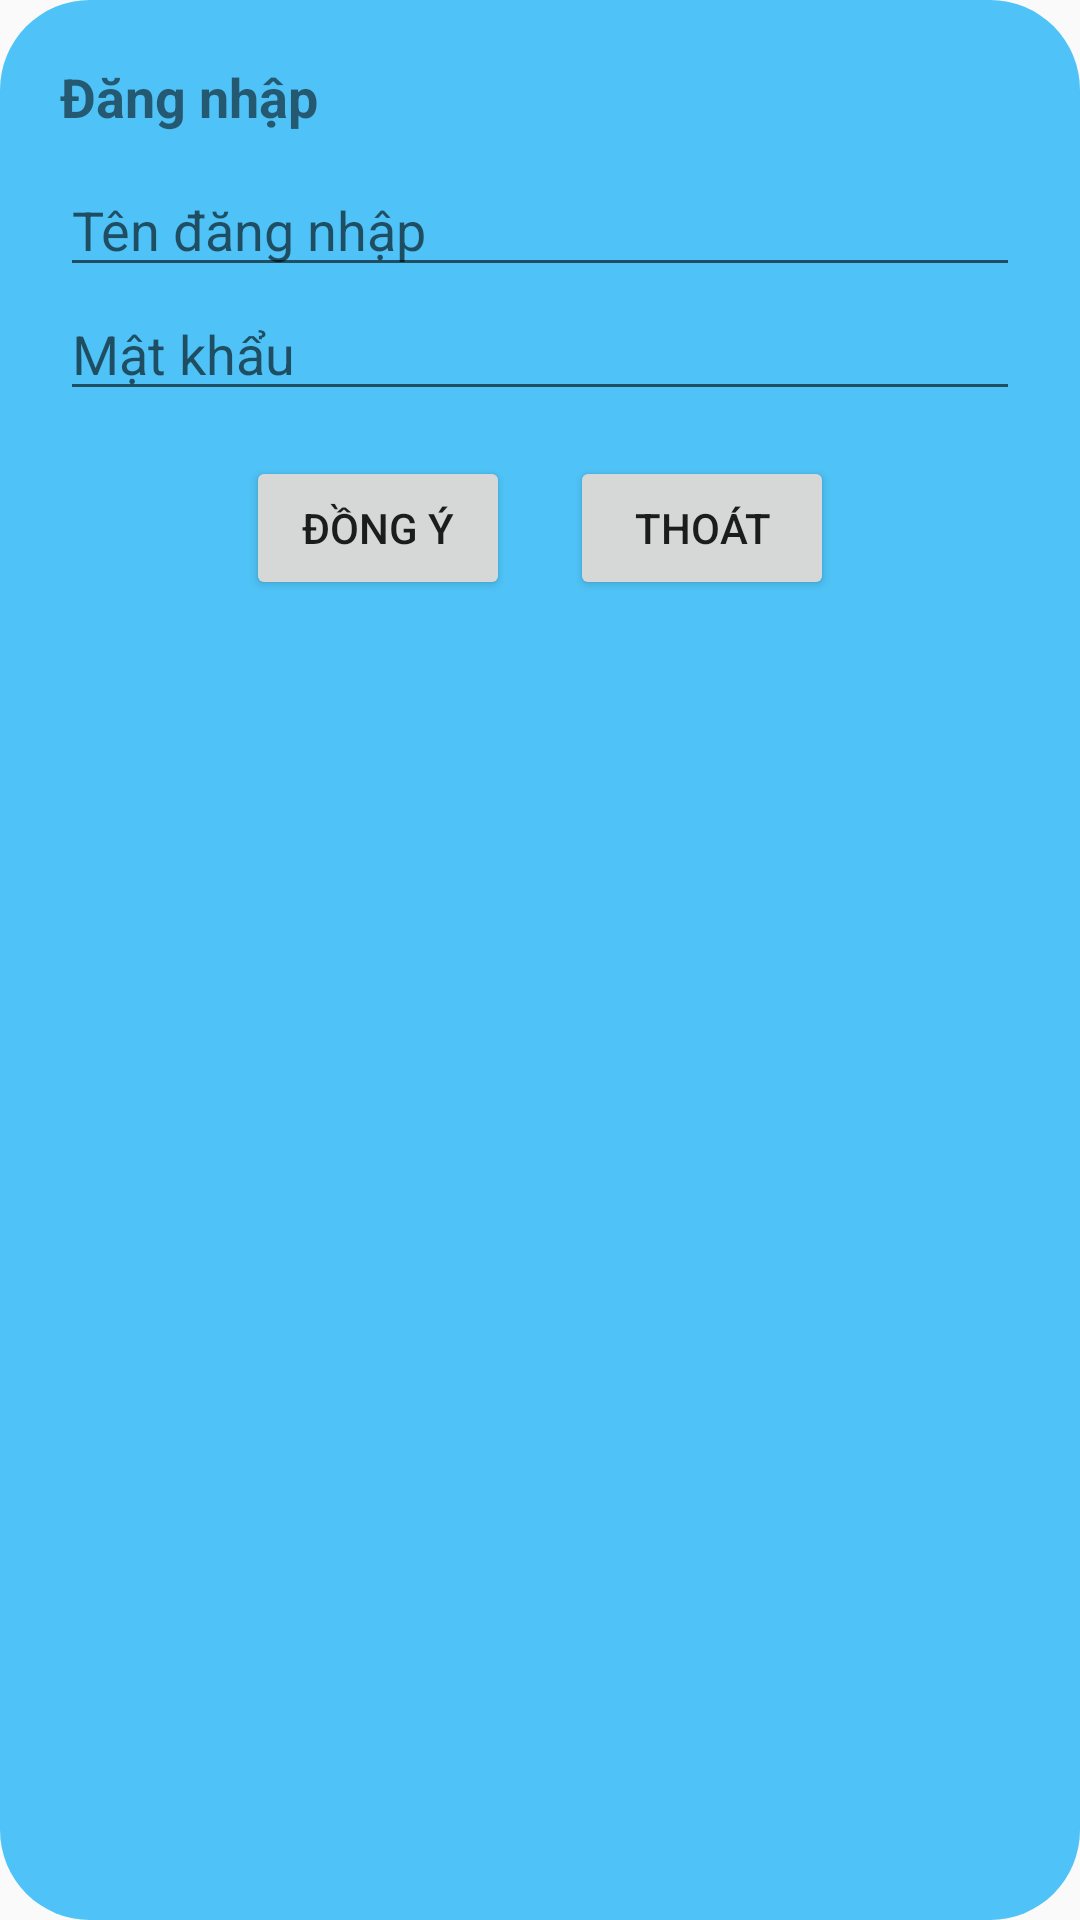

The Android layout XML behind this screen, and the referenced resources:
<!-- AndroidManifest.xml: application theme Theme.Thuchanh_buoi3 -->
<!-- res/layout/dialog_custom.xml -->
<?xml version="1.0" encoding="utf-8"?>
<LinearLayout xmlns:android="http://schemas.android.com/apk/res/android"
    android:orientation="vertical"
    android:padding="20dp"
    android:background="@drawable/shape_round"
    android:layout_width="wrap_content"
    android:layout_height="wrap_content">

    <TextView
        android:text="Đăng nhập"
        android:textSize="18sp"
        android:textStyle="bold"
        android:layout_marginBottom="10dp"
        android:layout_width="wrap_content"
        android:layout_height="wrap_content"/>

    <EditText
        android:id="@+id/edtUser"
        android:hint="Tên đăng nhập"
        android:layout_width="match_parent"
        android:layout_height="wrap_content"/>

    <EditText
        android:id="@+id/edtPass"
        android:hint="Mật khẩu"
        android:inputType="textPassword"
        android:layout_width="match_parent"
        android:layout_height="wrap_content"
        android:layout_marginBottom="15dp"/>

    <LinearLayout
        android:orientation="horizontal"
        android:gravity="center"
        android:layout_width="match_parent"
        android:layout_height="wrap_content">

        <Button
            android:id="@+id/btnOK"
            android:text="ĐỒNG Ý"
            android:layout_width="wrap_content"
            android:layout_height="wrap_content"/>

        <Button
            android:id="@+id/btnCancel"
            android:text="THOÁT"
            android:layout_marginLeft="20dp"
            android:layout_width="wrap_content"
            android:layout_height="wrap_content"/>
    </LinearLayout>

</LinearLayout>
<!-- resources referenced by this layout -->
<resources>
  <!-- drawable shape_round (drawable) -->
  <shape xmlns:android="http://schemas.android.com/apk/res/android"
      android:shape="rectangle">
      <corners android:radius="30dp"/>
      <solid android:color="#4FC3F7"/>
  </shape>
  <style name="Theme.Thuchanh_buoi3" parent="Base.Theme.Thuchanh_buoi3" />
  <style name="Base.Theme.Thuchanh_buoi3" parent="Theme.AppCompat.DayNight.NoActionBar">
  
      </style>
</resources>
